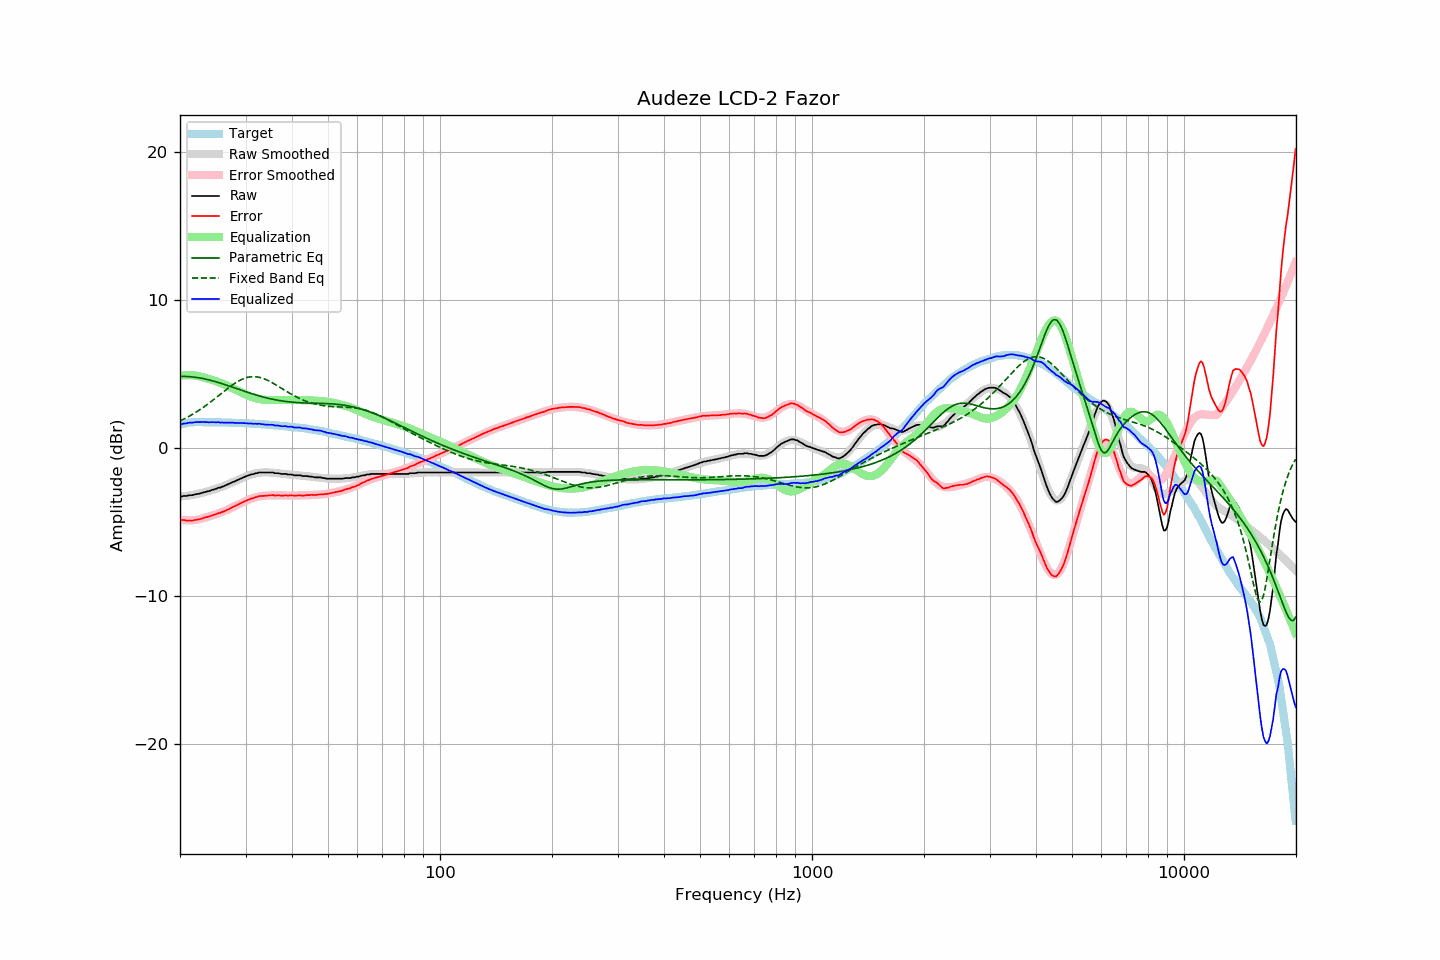

The file beside this chart, header and first rows:
frequency, raw, error, smoothed, error_smoothed, equalization, parametric_eq, fixed_band_eq, equalized_raw, equalized_smoothed, target
20.00, -3.28, -4.84, -3.29, -4.87, 4.87, 4.82, 1.81, 1.59, 1.58, 1.56
20.20, -3.30, -4.89, -3.29, -4.88, 4.88, 4.82, 1.86, 1.58, 1.60, 1.59
20.40, -3.26, -4.88, -3.28, -4.89, 4.89, 4.82, 1.92, 1.63, 1.62, 1.62
20.61, -3.26, -4.90, -3.26, -4.90, 4.90, 4.82, 1.97, 1.64, 1.64, 1.64
20.81, -3.26, -4.93, -3.25, -4.91, 4.91, 4.82, 2.03, 1.65, 1.66, 1.67
21.02, -3.23, -4.93, -3.24, -4.91, 4.91, 4.81, 2.09, 1.68, 1.67, 1.70
21.23, -3.21, -4.92, -3.22, -4.91, 4.91, 4.80, 2.15, 1.70, 1.69, 1.71
21.44, -3.21, -4.93, -3.20, -4.90, 4.90, 4.79, 2.21, 1.69, 1.70, 1.72
21.66, -3.20, -4.93, -3.19, -4.90, 4.90, 4.78, 2.27, 1.69, 1.71, 1.73
21.87, -3.16, -4.89, -3.17, -4.89, 4.89, 4.77, 2.34, 1.72, 1.72, 1.73
22.09, -3.14, -4.88, -3.14, -4.87, 4.87, 4.76, 2.41, 1.73, 1.73, 1.74
22.31, -3.12, -4.86, -3.12, -4.86, 4.86, 4.74, 2.48, 1.74, 1.74, 1.74
22.54, -3.10, -4.84, -3.10, -4.83, 4.83, 4.72, 2.55, 1.73, 1.74, 1.74
22.76, -3.07, -4.81, -3.07, -4.81, 4.81, 4.71, 2.62, 1.74, 1.74, 1.74
22.99, -3.04, -4.77, -3.04, -4.78, 4.78, 4.68, 2.69, 1.74, 1.73, 1.73
23.22, -3.01, -4.74, -3.01, -4.75, 4.75, 4.66, 2.77, 1.74, 1.73, 1.73
23.45, -2.98, -4.71, -2.99, -4.72, 4.72, 4.64, 2.85, 1.73, 1.73, 1.73
23.69, -2.95, -4.68, -2.96, -4.68, 4.68, 4.61, 2.93, 1.73, 1.73, 1.73
23.92, -2.93, -4.66, -2.92, -4.65, 4.65, 4.59, 3.01, 1.72, 1.73, 1.73
24.16, -2.89, -4.62, -2.89, -4.61, 4.61, 4.56, 3.09, 1.72, 1.72, 1.73
24.40, -2.85, -4.58, -2.86, -4.58, 4.58, 4.53, 3.17, 1.73, 1.72, 1.73
24.65, -2.82, -4.54, -2.83, -4.55, 4.55, 4.50, 3.26, 1.72, 1.72, 1.72
24.89, -2.79, -4.51, -2.79, -4.51, 4.51, 4.47, 3.35, 1.72, 1.72, 1.72
25.14, -2.75, -4.47, -2.76, -4.47, 4.47, 4.44, 3.43, 1.72, 1.72, 1.72
25.39, -2.70, -4.42, -2.72, -4.43, 4.43, 4.41, 3.52, 1.73, 1.71, 1.72
25.65, -2.70, -4.42, -2.68, -4.39, 4.39, 4.37, 3.61, 1.69, 1.71, 1.72
25.91, -2.64, -4.35, -2.64, -4.35, 4.35, 4.34, 3.69, 1.71, 1.71, 1.71
26.16, -2.61, -4.32, -2.60, -4.31, 4.31, 4.30, 3.78, 1.70, 1.71, 1.71
26.43, -2.56, -4.27, -2.56, -4.26, 4.26, 4.27, 3.87, 1.70, 1.71, 1.71
26.69, -2.52, -4.23, -2.51, -4.22, 4.22, 4.23, 3.95, 1.69, 1.70, 1.71
26.96, -2.47, -4.18, -2.47, -4.17, 4.17, 4.19, 4.04, 1.69, 1.70, 1.71
27.23, -2.42, -4.12, -2.42, -4.12, 4.12, 4.16, 4.12, 1.69, 1.70, 1.70
27.50, -2.36, -4.06, -2.37, -4.06, 4.06, 4.12, 4.20, 1.70, 1.69, 1.70
27.77, -2.31, -4.00, -2.32, -4.01, 4.01, 4.08, 4.27, 1.70, 1.69, 1.69
28.05, -2.28, -3.97, -2.27, -3.96, 3.96, 4.05, 4.35, 1.68, 1.69, 1.69
28.33, -2.22, -3.90, -2.22, -3.90, 3.90, 4.01, 4.42, 1.68, 1.68, 1.68
28.62, -2.17, -3.85, -2.17, -3.85, 3.85, 3.97, 4.48, 1.67, 1.68, 1.68
28.90, -2.12, -3.80, -2.12, -3.79, 3.79, 3.93, 4.54, 1.67, 1.67, 1.68
29.19, -2.07, -3.74, -2.07, -3.74, 3.74, 3.89, 4.60, 1.67, 1.67, 1.67
29.48, -2.02, -3.69, -2.03, -3.69, 3.69, 3.86, 4.65, 1.67, 1.66, 1.67
29.78, -1.97, -3.63, -1.98, -3.64, 3.64, 3.82, 4.69, 1.66, 1.66, 1.66
30.08, -1.93, -3.59, -1.94, -3.59, 3.59, 3.78, 4.73, 1.66, 1.65, 1.66
30.38, -1.89, -3.54, -1.89, -3.54, 3.54, 3.75, 4.76, 1.65, 1.65, 1.65
30.68, -1.86, -3.51, -1.86, -3.50, 3.50, 3.71, 4.78, 1.64, 1.64, 1.65
30.99, -1.81, -3.45, -1.82, -3.46, 3.46, 3.68, 4.80, 1.64, 1.64, 1.64
31.30, -1.79, -3.42, -1.79, -3.42, 3.42, 3.64, 4.81, 1.63, 1.63, 1.63
31.61, -1.77, -3.40, -1.76, -3.39, 3.39, 3.61, 4.81, 1.61, 1.62, 1.63
31.93, -1.72, -3.34, -1.74, -3.35, 3.35, 3.57, 4.80, 1.63, 1.62, 1.62
32.24, -1.72, -3.33, -1.72, -3.33, 3.33, 3.54, 4.79, 1.60, 1.61, 1.61
32.57, -1.67, -3.28, -1.70, -3.30, 3.30, 3.51, 4.77, 1.63, 1.60, 1.61
32.89, -1.67, -3.27, -1.69, -3.28, 3.28, 3.48, 4.74, 1.61, 1.60, 1.60
33.22, -1.67, -3.26, -1.68, -3.26, 3.26, 3.45, 4.71, 1.59, 1.59, 1.59
33.55, -1.67, -3.26, -1.67, -3.25, 3.25, 3.42, 4.67, 1.58, 1.58, 1.59
33.89, -1.67, -3.25, -1.66, -3.24, 3.24, 3.39, 4.63, 1.56, 1.57, 1.58
34.23, -1.67, -3.24, -1.67, -3.23, 3.23, 3.37, 4.58, 1.56, 1.56, 1.57
34.57, -1.67, -3.23, -1.67, -3.23, 3.23, 3.34, 4.53, 1.55, 1.55, 1.56
34.92, -1.67, -3.22, -1.67, -3.22, 3.22, 3.31, 4.48, 1.55, 1.55, 1.55
35.27, -1.67, -3.21, -1.68, -3.22, 3.22, 3.29, 4.42, 1.55, 1.54, 1.54
35.62, -1.67, -3.20, -1.69, -3.22, 3.22, 3.27, 4.36, 1.55, 1.53, 1.53
35.97, -1.72, -3.24, -1.70, -3.22, 3.22, 3.25, 4.29, 1.50, 1.52, 1.52
... 635 more rows
